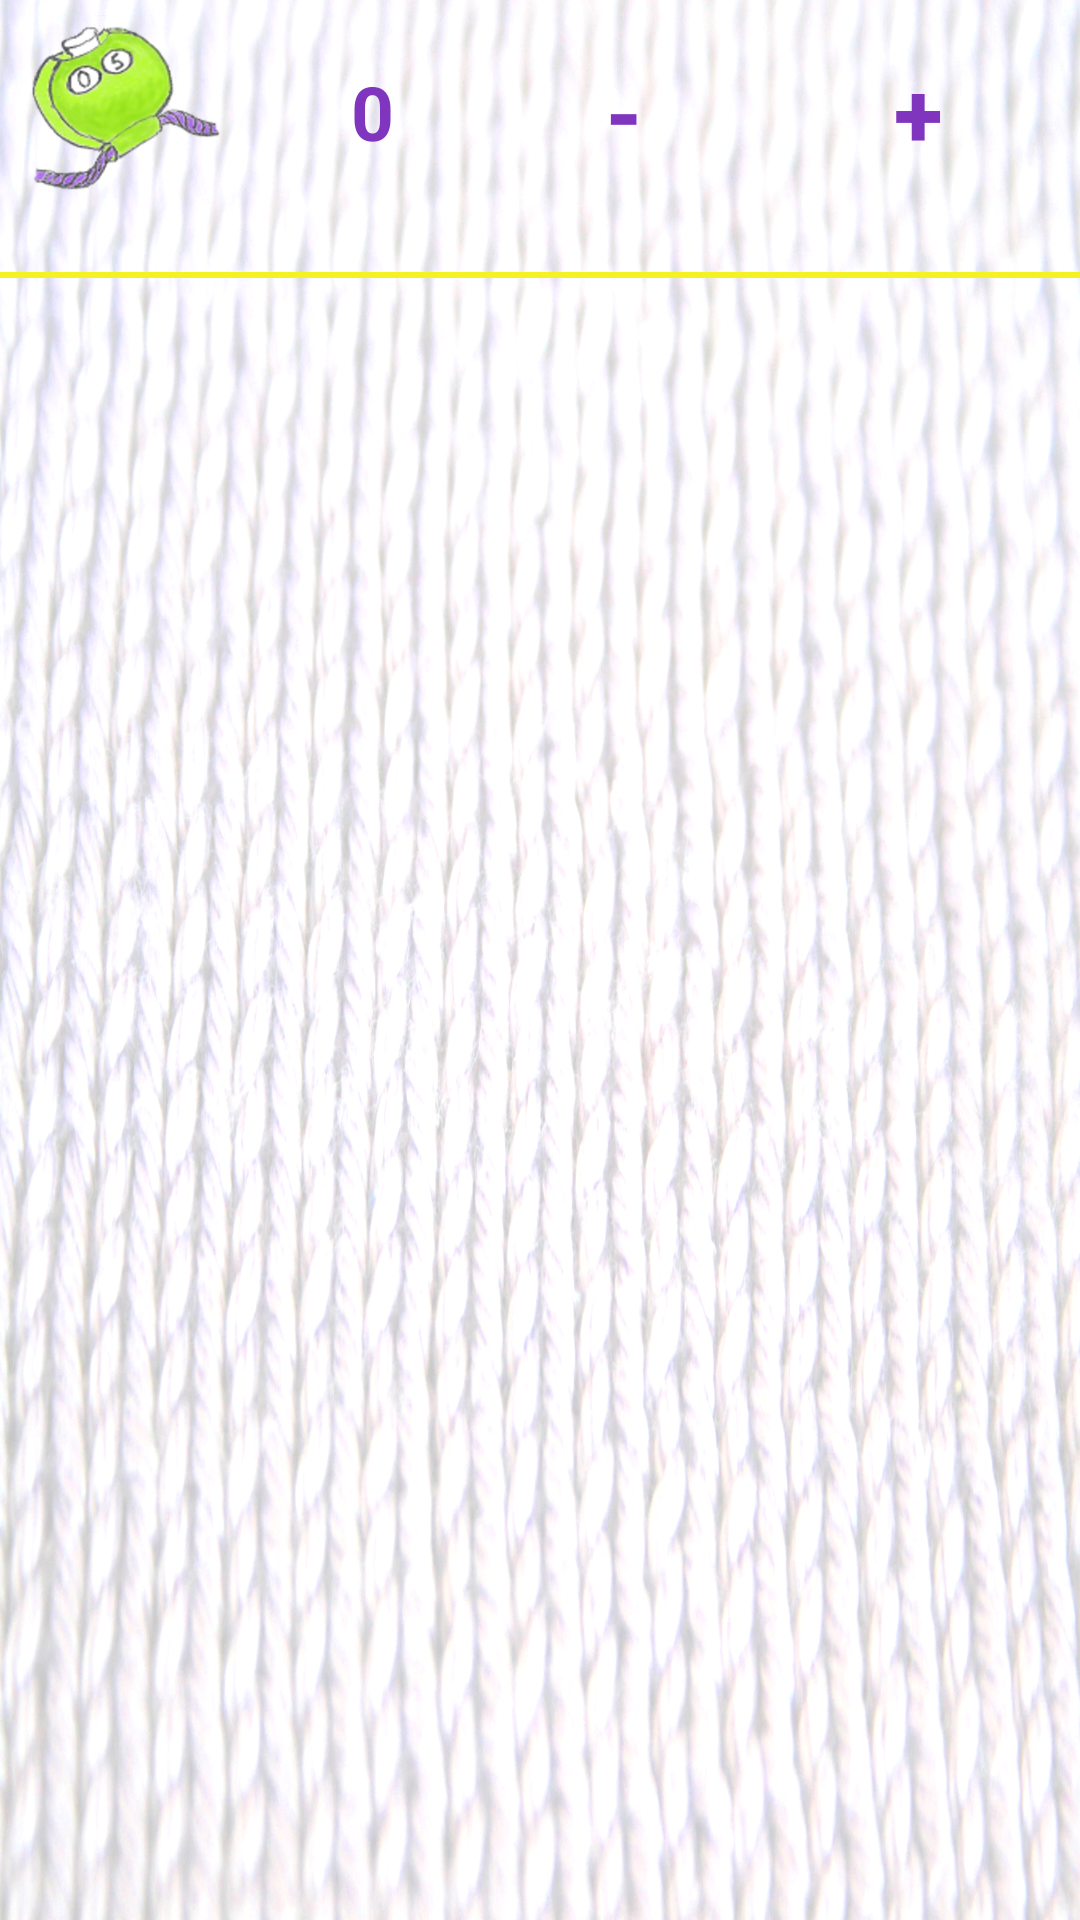

Android layout source for this screen:
<!-- AndroidManifest.xml: application theme AppTheme -->
<!-- res/layout/fragment_project.xml -->
<?xml version="1.0" encoding="utf-8"?>
<androidx.constraintlayout.widget.ConstraintLayout
    xmlns:app="http://schemas.android.com/apk/res-auto"
    xmlns:android="http://schemas.android.com/apk/res/android"
    xmlns:tools="http://schemas.android.com/tools"
    android:id="@+id/id_fragment_project"
    android:layout_width="match_parent"
    android:layout_height="match_parent"
    android:background="@drawable/background_test">

    
    <androidx.constraintlayout.widget.ConstraintLayout
        android:layout_height="wrap_content"
        android:layout_width="match_parent"
        android:id="@+id/MCounter"
        android:orientation="horizontal"
        android:layout_marginTop="@dimen/min_btn_margin"
        app:layout_constraintTop_toTopOf="parent"
        app:layout_constraintStart_toStartOf="parent"
        app:layout_constraintEnd_toEndOf="parent">
        <ImageView
            android:id="@+id/main_counter_image"
            android:layout_width="64dp"
            android:layout_height="64dp"
            app:srcCompat="@drawable/icon_main_counter"
            android:contentDescription="@string/main_counter_image"
            android:layout_marginStart="10dp"
            app:layout_constraintTop_toTopOf="parent"
            app:layout_constraintBottom_toTopOf="@id/message"
            app:layout_constraintStart_toStartOf="parent"/>
        <TextView
            android:id="@+id/count"
            android:layout_width="wrap_content"
            android:layout_height="match_parent"
            android:contentDescription="@string/count_of_counter"
            android:layout_marginStart="10dp"
            android:textColor="@color/purple"
            android:textSize="25sp"
            android:textStyle="bold"
            android:text="@string/zero"
            app:layout_constraintTop_toTopOf="parent"
            app:layout_constraintBottom_toTopOf="@id/message"
            app:layout_constraintStart_toEndOf="@id/main_counter_image"
            app:layout_constraintEnd_toStartOf="@id/button_minus"/>

        <Button
            android:id="@+id/button_minus"
            style="@style/ButtonStyleTrans"
            android:layout_width="wrap_content"
            android:layout_height="wrap_content"
            android:gravity="center"
            android:text="@string/button_minus"
            android:textSize="30sp"
            android:elevation="@dimen/btn_elevation"
            android:layout_marginEnd="@dimen/min_margin_hor"
            app:layout_constraintBottom_toTopOf="@id/message"
            app:layout_constraintEnd_toStartOf="@id/button_plus"
            app:layout_constraintTop_toTopOf="parent" />
        <Button
            android:id="@+id/button_plus"
            android:layout_width="wrap_content"
            android:layout_height="wrap_content"
            android:gravity="center"
            android:text="@string/button_plus"
            android:textSize="30sp"
            style="@style/ButtonStyleTrans"
            android:elevation="@dimen/btn_elevation"
            android:layout_marginEnd="@dimen/min_margin_hor"
            app:layout_constraintTop_toTopOf="parent"
            app:layout_constraintBottom_toTopOf="@id/message"
            app:layout_constraintEnd_toEndOf="parent" />

        <TextView
            android:id="@+id/message"
            android:layout_width="match_parent"
            android:layout_height="wrap_content"
            android:textSize="16sp"
            android:textColor="@color/purple"
            android:textAlignment="textStart"
            android:maxLines="5"
            app:layout_constraintBottom_toBottomOf="parent"/>

    </androidx.constraintlayout.widget.ConstraintLayout>

    <View
        android:id="@+id/separetor"
        android:layout_width="fill_parent"
        android:layout_height="2dp"
        android:background="@color/jaune"
        app:layout_constraintStart_toStartOf="parent"
        app:layout_constraintEnd_toEndOf="parent"
        app:layout_constraintTop_toBottomOf="@id/MCounter" />

    
    <ListView
        android:id="@+id/listCounters"
        android:layout_width="match_parent"
        android:layout_height="match_parent"
        android:layout_marginTop="108dp"
        app:layout_constraintEnd_toEndOf="parent"
        app:layout_constraintStart_toStartOf="parent"
        app:layout_constraintTop_toBottomOf="@id/separetor"
        tools:listitem="@layout/list_counter_item" />

    
    <com.github.barteksc.pdfviewer.PDFView
        android:id="@+id/pdfView"
        android:layout_width="match_parent"
        android:layout_height="0dp"
        android:visibility="invisible"
        app:layout_constraintBottom_toBottomOf="parent"
        app:layout_constraintEnd_toEndOf="parent"
        app:layout_constraintStart_toStartOf="parent" />

</androidx.constraintlayout.widget.ConstraintLayout>
<!-- res/layout/list_counter_item.xml (included above) -->
<?xml version="1.0" encoding="utf-8"?>
<androidx.constraintlayout.widget.ConstraintLayout
    xmlns:app="http://schemas.android.com/apk/res-auto"
    xmlns:android="http://schemas.android.com/apk/res/android"
    android:layout_width="match_parent"
    android:layout_height="wrap_content">

    <androidx.constraintlayout.widget.ConstraintLayout
        android:layout_height="match_parent"
        android:layout_width="match_parent"
        android:id="@+id/counter"
        android:layout_marginTop="8dp"
        android:orientation="horizontal"
        app:layout_constraintTop_toTopOf="parent"
        app:layout_constraintStart_toStartOf="parent"
        app:layout_constraintEnd_toEndOf="parent">
        <TextView
            android:id="@+id/counter_name"
            android:layout_width="match_parent"
            android:layout_height="wrap_content"
            android:contentDescription="@string/counter_name"
            android:gravity="center"
            android:textColor="@color/purple"
            android:textSize="20sp"
            android:text="@string/counter_name"
            app:layout_constraintTop_toTopOf="parent"
            app:layout_constraintStart_toStartOf="parent"
            app:layout_constraintEnd_toEndOf="parent" />
        <ImageView
            android:id="@+id/counter_image"
            android:scaleType="fitXY"
            android:layout_width="64dp"
            android:layout_height="64dp"
            app:srcCompat="@drawable/icon_counter"
            android:contentDescription="@string/counter_image"
            android:layout_marginStart="10dp"
            app:layout_constraintTop_toBottomOf="@id/counter_name"
            app:layout_constraintBottom_toTopOf="@id/comment_of_the_counter"
            app:layout_constraintStart_toStartOf="parent"/>

        <TextView
            android:id="@+id/count"
            android:layout_width="wrap_content"
            android:layout_height="match_parent"
            android:contentDescription="@string/count_of_counter"
            android:gravity="center"
            android:text="@string/NumberDefaultValue"
            android:textColor="@color/purple"
            android:textSize="20sp"
            app:layout_constraintBaseline_toBaselineOf="@id/button_minus"
            app:layout_constraintStart_toEndOf="@id/counter_image"
            app:layout_constraintEnd_toStartOf="@id/button_minus" />

        <Button
            android:id="@+id/button_minus"
            android:layout_width="wrap_content"
            android:layout_height="wrap_content"
            android:gravity="center"
            style="@style/ButtonStyleTrans"
            android:elevation="@dimen/btn_elevation"
            android:text="@string/button_minus"
            android:textSize="30sp"
            android:layout_marginEnd="@dimen/min_btn_margin"
            app:layout_constraintTop_toBottomOf="@id/counter_name"
            app:layout_constraintBottom_toTopOf="@id/comment_of_the_counter"
            app:layout_constraintEnd_toStartOf="@id/button_plus"/>
        <Button
            android:id="@+id/button_plus"
            android:layout_width="wrap_content"
            android:layout_height="wrap_content"
            android:gravity="center"
            style="@style/ButtonStyleTrans"
            android:elevation="@dimen/btn_elevation"
            android:text="@string/button_plus"
            android:textSize="30sp"
            android:layout_marginEnd="@dimen/min_btn_margin"
            app:layout_constraintTop_toBottomOf="@id/counter_name"
            app:layout_constraintBottom_toTopOf="@id/comment_of_the_counter"
            app:layout_constraintEnd_toStartOf="@id/linked" />

        <ImageView
            android:id="@+id/linked"
            android:layout_width="@dimen/link_btn_size"
            android:layout_height="@dimen/link_btn_size"
            android:background="#00000000"
            android:contentDescription="@string/linked_image"
            android:scaleType="fitXY"
            android:layout_marginEnd="@dimen/min_margin_hor"
            app:layout_constraintBottom_toTopOf="@id/comment_of_the_counter"
            app:layout_constraintEnd_toEndOf="parent"
            app:layout_constraintTop_toBottomOf="@id/counter_name"
            app:srcCompat="@drawable/ic_baseline_link_24" />

        <TextView
            android:id="@+id/comment_of_the_counter"
            android:layout_width="match_parent"
            android:layout_height="wrap_content"
            android:contentDescription="@string/counter_comment"
            android:gravity="center"
            android:textColor="@color/purple"
            android:textSize="16sp"
            android:text="@string/counter_comment"
            app:layout_constraintStart_toStartOf="parent"
            app:layout_constraintBottom_toBottomOf="parent"/>

    </androidx.constraintlayout.widget.ConstraintLayout>

    <View
        android:layout_width="fill_parent"
        android:layout_height="2dp"
        android:layout_marginTop="2dp"
        android:background="@color/jaune"
        app:layout_constraintEnd_toEndOf="parent"
        app:layout_constraintStart_toStartOf="parent"
        app:layout_constraintTop_toBottomOf="@id/counter" />

</androidx.constraintlayout.widget.ConstraintLayout>
<!-- resources referenced by this layout -->
<resources>
  <color name="jaune">#F5F224</color>
  <color name="purple">#8035bf</color>
  <dimen name="btn_elevation">1dp</dimen>
  <dimen name="link_btn_size">36dp</dimen>
  <dimen name="min_btn_margin">5dp</dimen>
  <dimen name="min_margin_hor">10dp</dimen>
  <!-- drawable background_test: jpg bitmap (drawable-hdpi, 275110 bytes) -->
  <!-- drawable icon_counter: png bitmap (drawable, 10059 bytes) -->
  <!-- drawable icon_main_counter: png bitmap (drawable, 20137 bytes) -->
  <string name="NumberDefaultValue">0</string>
  <string name="button_minus" translatable="false">-</string>
  <string name="button_plus" translatable="false">+</string>
  <string name="count_of_counter">Count of the counter</string>
  <string name="counter_comment">Comment of the counter</string>
  <string name="counter_image" translatable="false">Picture of a counter</string>
  <string name="counter_name">Name of the counter</string>
  <string name="linked_image" translatable="false">Linked image</string>
  <string name="main_counter_image">Picture of the main counter</string>
  <string name="zero" translatable="false">0</string>
  <style name="ButtonStyleTrans" parent="Widget.MaterialComponents.Button.OutlinedButton">
          <item name="android:colorButtonNormal">@color/trans</item>
          <item name="strokeColor">@color/purple</item>
          <item name="android:shape">@drawable/round_outlined</item>
          <item name="android:textStyle">bold</item>
          <item name="android:textColor">@color/purple</item>
      </style>
  <style name="AppTheme" parent="Theme.MaterialComponents.Light.DarkActionBar">
          <item name="colorPrimary">@color/colorPrimary</item>
          <item name="colorPrimaryDark">@color/colorPrimaryDark</item>
          <item name="colorAccent">@color/colorAccent</item>
          <item name="windowActionBar">false</item>
          <item name="windowNoTitle">true</item>
          <item name="android:windowActionBarOverlay">false</item>
          <item name="background">@drawable/background_test</item>
      </style>
  <color name="trans">#00000000</color>
  <!-- drawable round_outlined (drawable) -->
  <?xml version="1.0" encoding="utf-8"?>
  <shape xmlns:android="http://schemas.android.com/apk/res/android"
      android:shape="rectangle">
      <stroke android:color="@color/purple" android:width="4dp"/>
      <corners android:radius="8sp"/>
  </shape>
  <color name="colorPrimary">#8035bf</color>
  <color name="colorPrimaryDark">#3c0a6c</color>
  <color name="colorAccent">#FF4081</color>
</resources>
